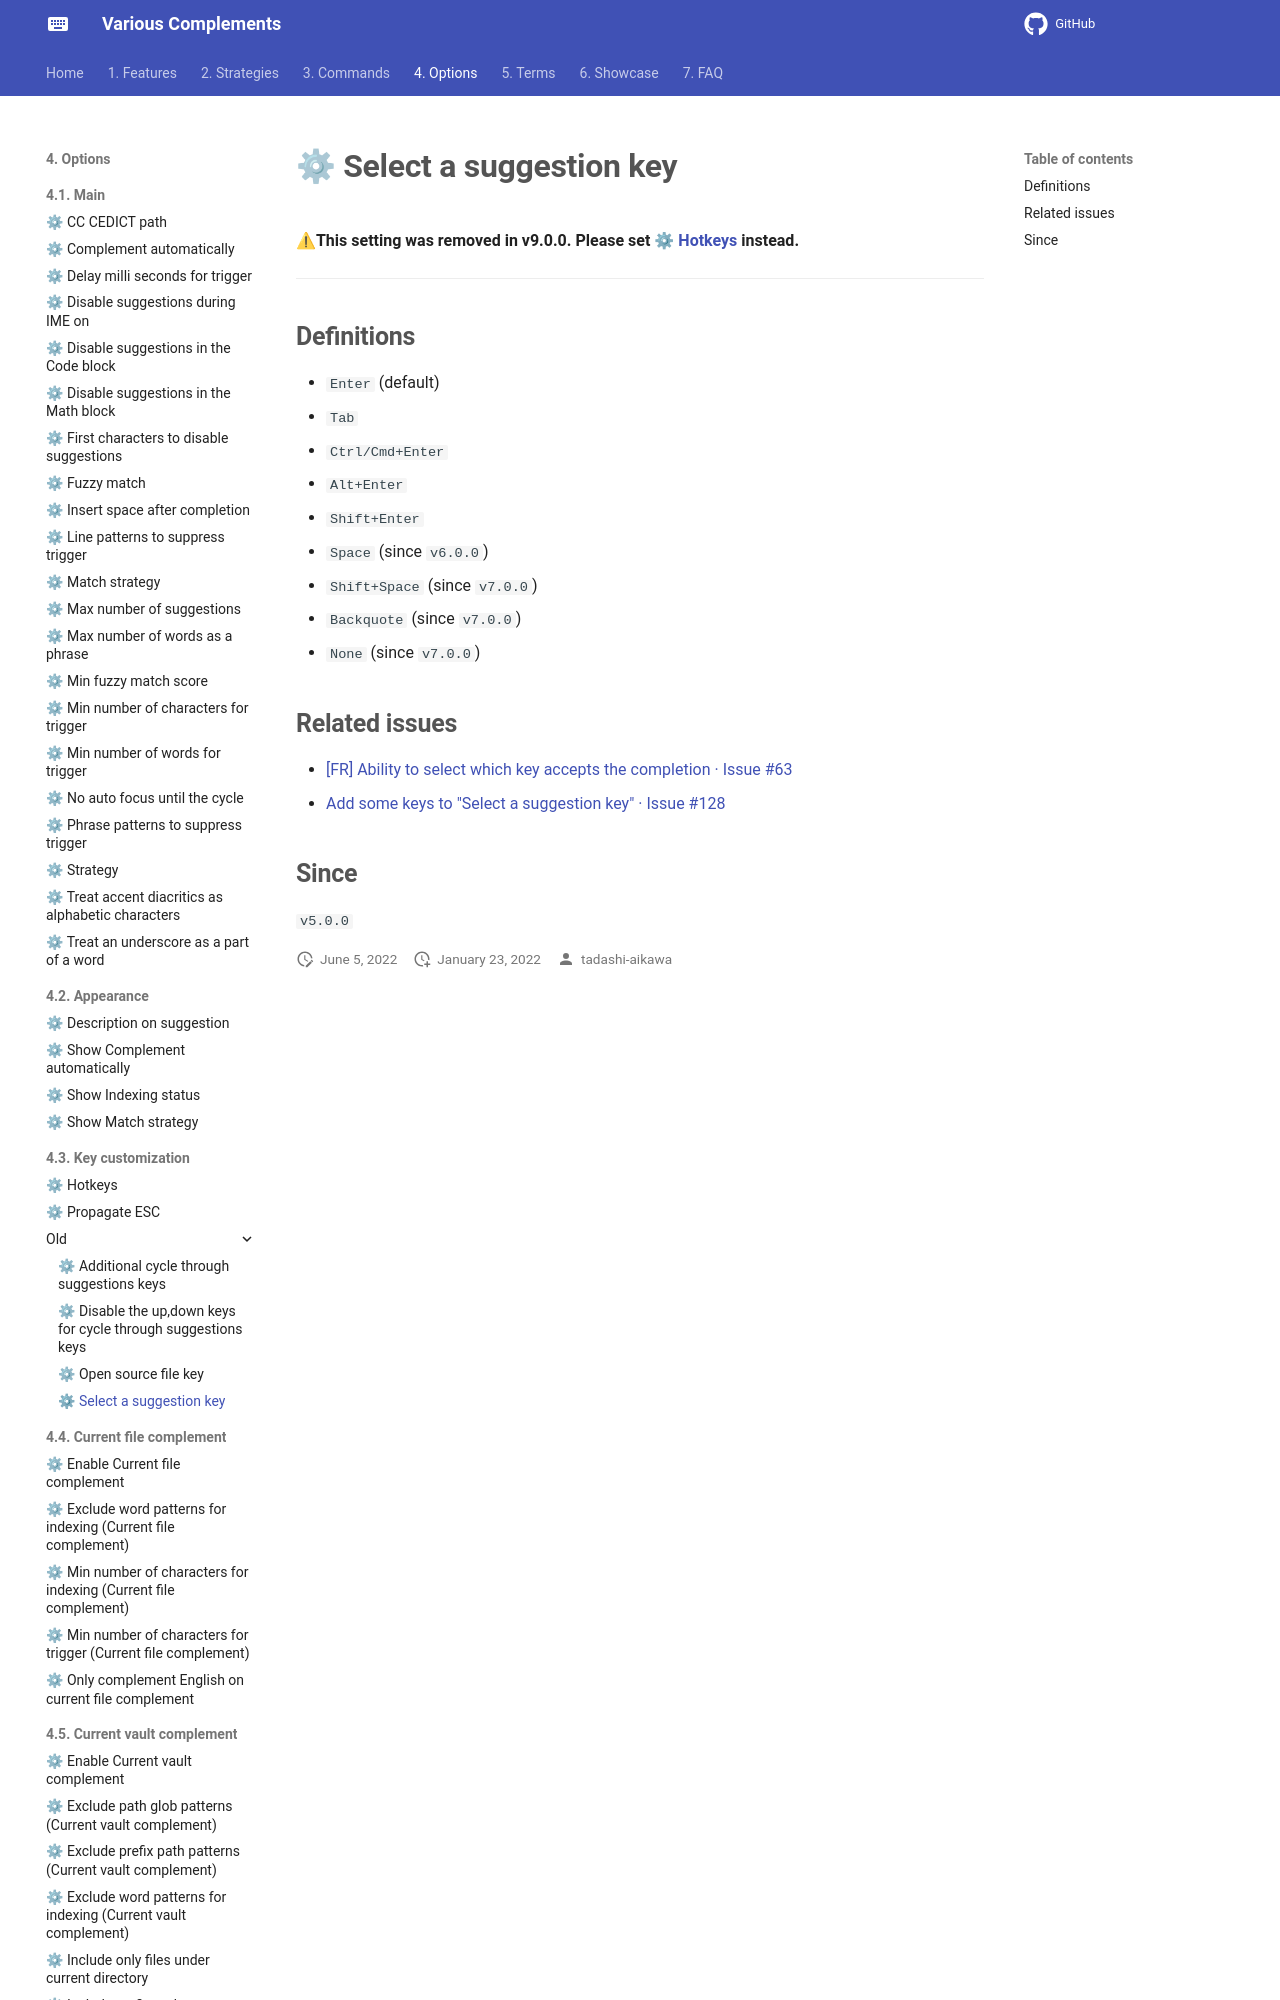

repository: tadashi-aikawa/docs-obsidian-various-complements-plugin · page: 4. Options/4.3. Key customization/old/⚙ Select a suggestion key/index.html · generator: mkdocs

⚠**This setting was removed in v9.0.0. Please set [[⚙ Hotkeys]] instead.**

---

## Definitions

- `Enter` (default)
- `Tab`
- `Ctrl/Cmd+Enter`
- `Alt+Enter`
- `Shift+Enter`
- `Space` (since `v6.0.0`)
- `Shift+Space` (since `v7.0.0`)
- `Backquote` (since `v7.0.0`)
- `None` (since `v7.0.0`)
